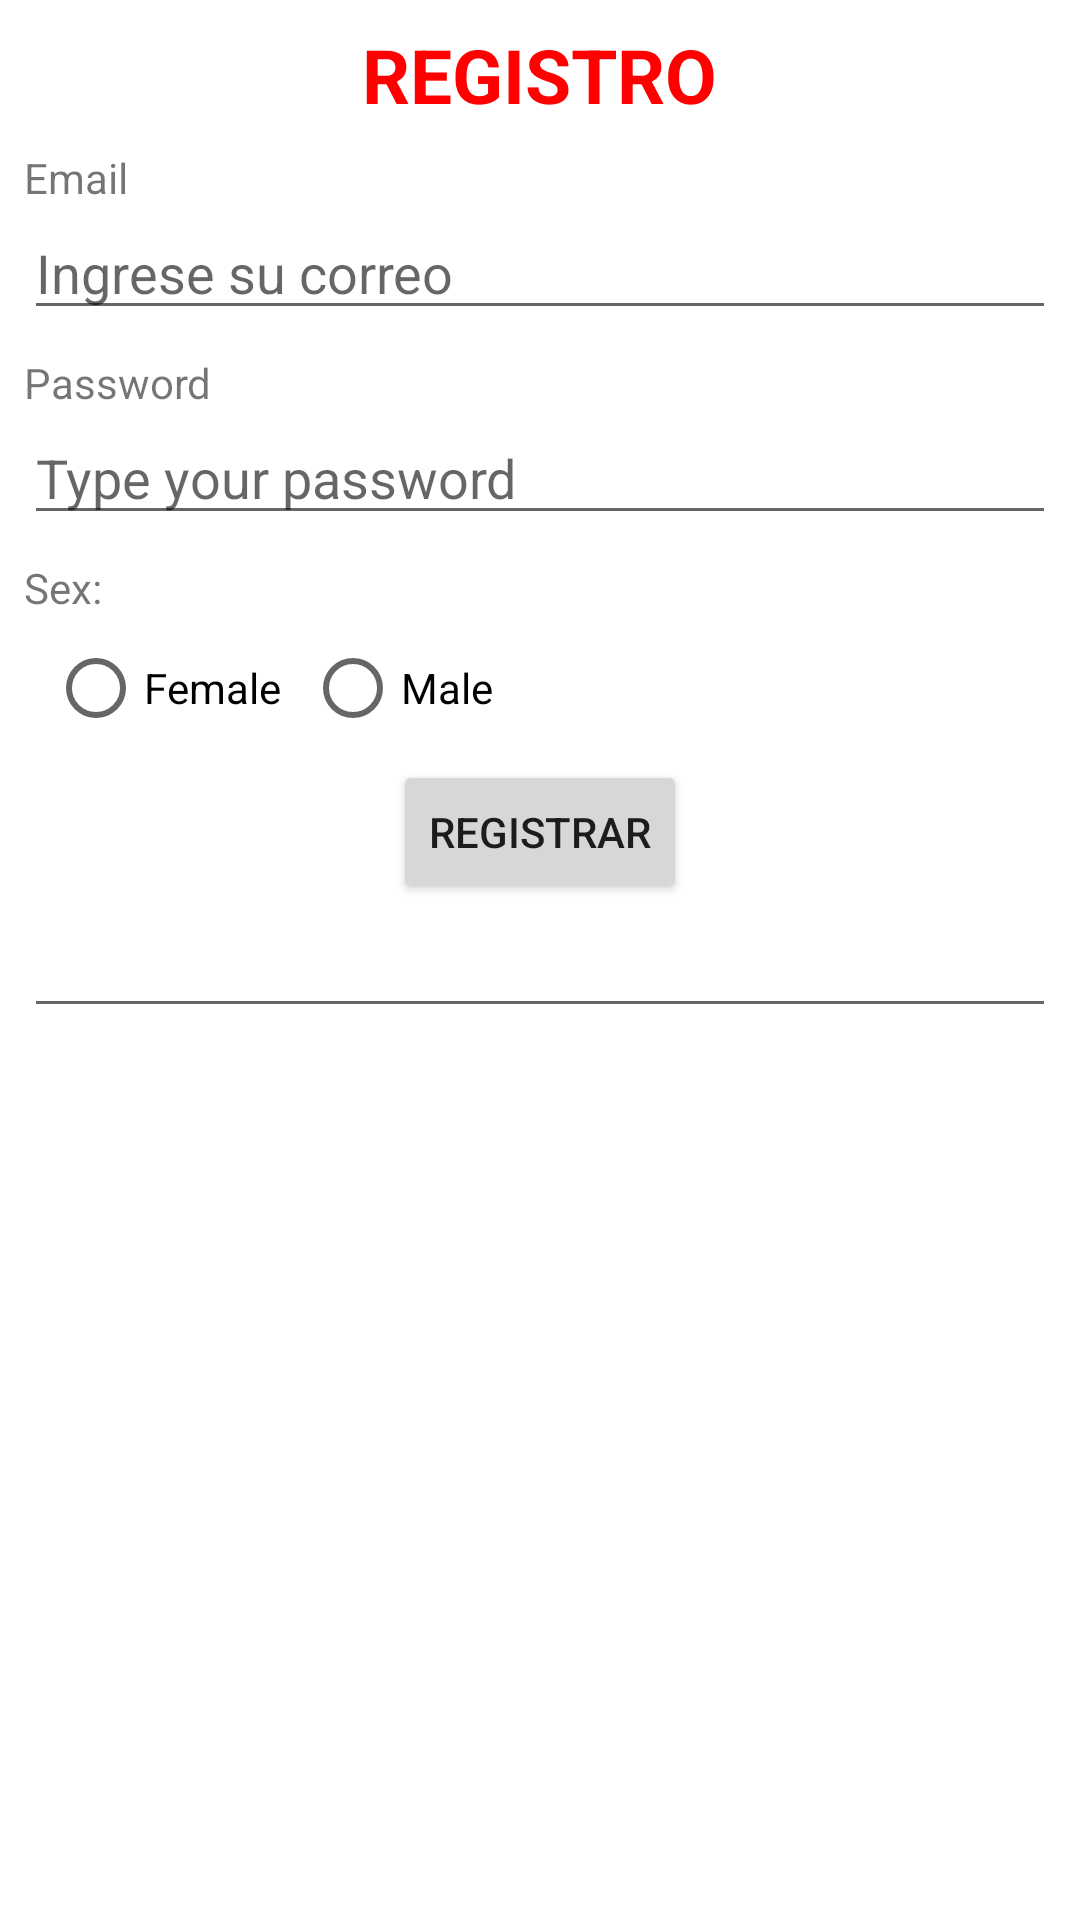

Here is an Android app screen rendered from its layout file. Give the layout XML and the strings, colors and styles it references.
<!-- AndroidManifest.xml: application theme Theme.WidgetsGuide -->
<!-- res/layout/activity_register.xml -->
<?xml version="1.0" encoding="utf-8"?>
<LinearLayout xmlns:android="http://schemas.android.com/apk/res/android"
    xmlns:app="http://schemas.android.com/apk/res-auto"
    xmlns:tools="http://schemas.android.com/tools"
    android:layout_width="match_parent"
    android:layout_height="match_parent"
    tools:context=".RegisterActivity"
    android:orientation="vertical"
    android:padding="8dp">

    <TextView
        android:layout_width="wrap_content"
        android:layout_height="wrap_content"
        android:layout_gravity="center_horizontal"
        android:textSize="25sp"
        android:text="REGISTRO"
        android:textStyle="bold"
        android:textColor="#ff0000"/>

    <TextView
        android:id="@+id/email"
        android:text="Email"
        android:layout_marginTop="8dp"
        android:layout_width="match_parent"
        android:layout_height="wrap_content"/>
    <EditText
        android:id="@+id/correo"
        android:inputType="textEmailAddress"
        android:hint="Ingrese su correo"
        android:layout_width="match_parent"
        android:layout_height="wrap_content"/>

    <TextView
        android:id="@+id/pass"
        android:text="Password"
        android:layout_marginTop="8dp"
        android:layout_width="match_parent"
        android:layout_height="wrap_content"/>
    <EditText
        android:id="@+id/password"
        android:inputType="textPassword"
        android:hint="Type your password"
        android:layout_width="match_parent"
        android:layout_height="wrap_content"/>

    <TextView
        android:id="@+id/sex"
        android:text="Sex:"
        android:layout_marginTop="8dp"
        android:layout_width="match_parent"
        android:layout_height="wrap_content"/>
    <RadioGroup
        android:id="@+id/selRbtn"
        android:layout_width="match_parent"
        android:layout_height="wrap_content"
        android:orientation="horizontal">

        <RadioButton
            android:id="@+id/fem"
            android:text="Female"
            android:layout_marginStart="8dp"
            android:layout_width="wrap_content"
            android:layout_height="wrap_content"/>

        <RadioButton
            android:id="@+id/mascu"
            android:text="Male"
            android:layout_marginStart="8dp"
            android:layout_width="wrap_content"
            android:layout_height="wrap_content"/>
    </RadioGroup>

    <Button
        android:id="@+id/registrar"
        android:text="REGISTRAR"
        android:layout_gravity="center_horizontal"
        android:layout_width="wrap_content"
        android:layout_height="wrap_content"/>

    <EditText
        android:id="@+id/editTextTextPassword"
        android:layout_width="match_parent"
        android:layout_height="wrap_content"
        android:ems="10"
        android:inputType="textPassword" />
</LinearLayout>
<!-- resources referenced by this layout -->
<resources>
  <style name="Theme.WidgetsGuide" parent="Theme.MaterialComponents.DayNight.DarkActionBar">
          
          <item name="colorPrimary">@color/purple_500</item>
          <item name="colorPrimaryVariant">@color/purple_700</item>
          <item name="colorOnPrimary">@color/white</item>
          
          <item name="colorSecondary">@color/teal_200</item>
          <item name="colorSecondaryVariant">@color/teal_700</item>
          <item name="colorOnSecondary">@color/black</item>
          
          <item name="android:statusBarColor" tools:targetApi="l">?attr/colorPrimaryVariant</item>
          
      </style>
  <!-- not gathered from this repository: default colours our renderer supplied (Android Studio template values) -->
  <color name="purple_500">#FF6200EE</color>
  <color name="purple_700">#FF3700B3</color>
  <color name="teal_200">#FF03DAC5</color>
  <color name="teal_700">#FF018786</color>
  <color name="black">#FF000000</color>
  <color name="white">#FFFFFFFF</color>
</resources>
